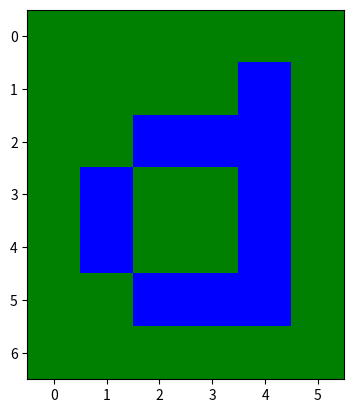

Write Python code to recreate this figure.
import numpy as np
import matplotlib.pyplot as plt

#d
col_tar = (0, 0, 255)
col_bg = (0, 128, 0)


letra_r = np.array([
        [col_bg[0], col_bg[0], col_bg[0], col_bg[0], col_bg[0], col_bg[0]],
        [col_bg[0], col_bg[0], col_bg[0], col_bg[0], col_tar[0], col_bg[0]],
        [col_bg[0], col_bg[0], col_tar[0], col_tar[0], col_tar[0], col_bg[0]],
        [col_bg[0], col_tar[0], col_bg[0], col_bg[0], col_tar[0], col_bg[0]],
        [col_bg[0], col_tar[0], col_bg[0], col_bg[0], col_tar[0], col_bg[0]],
        [col_bg[0], col_bg[0], col_tar[0], col_tar[0], col_tar[0], col_bg[0]],
        [col_bg[0], col_bg[0], col_bg[0], col_bg[0], col_bg[0], col_bg[0]]
    ], dtype=np.uint8)

letra_g = np.array([
        [col_bg[1], col_bg[1], col_bg[1], col_bg[1], col_bg[1], col_bg[1]],
        [col_bg[1], col_bg[1], col_bg[1], col_bg[1], col_tar[1], col_bg[1]],
        [col_bg[1], col_bg[1], col_tar[1], col_tar[1], col_tar[1], col_bg[1]],
        [col_bg[1], col_tar[1], col_bg[1], col_bg[1], col_tar[1], col_bg[1]],
        [col_bg[1], col_tar[1], col_bg[1], col_bg[1], col_tar[1], col_bg[1]],
        [col_bg[1], col_bg[1], col_tar[1], col_tar[1], col_tar[1], col_bg[1]],
        [col_bg[1], col_bg[1], col_bg[1], col_bg[1], col_bg[1], col_bg[1]]
    ], dtype=np.uint8)

letra_b = np.array([
        [col_bg[2], col_bg[2], col_bg[2], col_bg[2], col_bg[2], col_bg[2]],
        [col_bg[2], col_bg[2], col_bg[2], col_bg[2], col_tar[2], col_bg[2]],
        [col_bg[2], col_bg[2], col_tar[2], col_tar[2], col_tar[2], col_bg[2]],
        [col_bg[2], col_tar[2], col_bg[2], col_bg[2], col_tar[2], col_bg[2]],
        [col_bg[2], col_tar[2], col_bg[2], col_bg[2], col_tar[2], col_bg[2]],
        [col_bg[2], col_bg[2], col_tar[2], col_tar[2], col_tar[2], col_bg[2]],
        [col_bg[2], col_bg[2], col_bg[2], col_bg[2], col_bg[2], col_bg[2]]
    ], dtype=np.uint8)

letra = np.stack((letra_r, letra_g, letra_b), axis=2)

plt.imshow(letra)
plt.show()